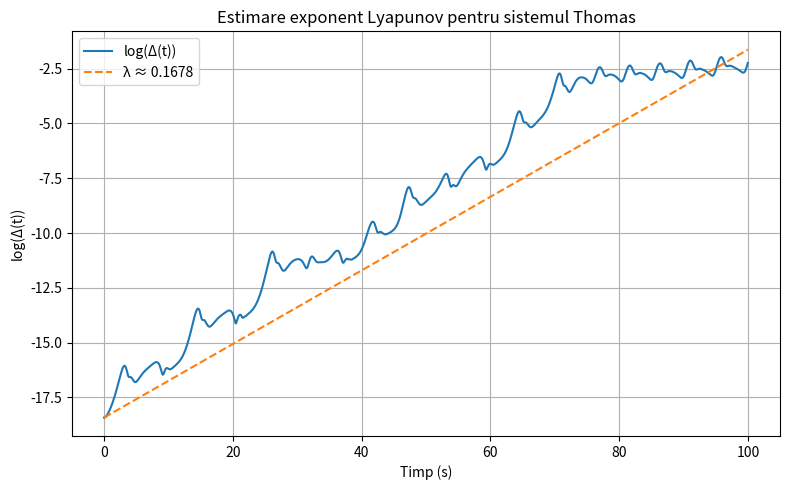

Here is the Python script that generated this plot:
import numpy as np
import matplotlib.pyplot as plt
from scipy.integrate import solve_ivp

# ===== Sistem Thomas =====
def thomas_system(t, state):
    x, y, z = state
    dxdt = y * z
    dydt = x - y
    dzdt = 1 - x**2
    return [dxdt, dydt, dzdt]

# ===== Configurație simulare =====
T_final = 100
dt = 0.01
t_eval = np.arange(0, T_final, dt)
t_span = (0, T_final)

# Condiții inițiale apropiate
delta0 = 1e-8  # perturbație inițială
y0 = [0.21, 0.1, 0.2]
y0_perturbed = [y0[0] + delta0, y0[1], y0[2]]

# Integrarea ambelor traiectorii
sol_1 = solve_ivp(lambda t, y: thomas_system(t, y), t_span, y0, t_eval=t_eval, method='RK45')
sol_2 = solve_ivp(lambda t, y: thomas_system(t, y), t_span, y0_perturbed, t_eval=t_eval, method='RK45')

# Calculul distanței în timp
diff = sol_2.y - sol_1.y
distance = np.linalg.norm(diff, axis=0)

# Eliminare puncte zero sau negative (log invalid)
valid = distance > 0
log_distance = np.log(distance[valid])
time_valid = t_eval[valid]

# Estimare panta (lambda) prin regresie liniară
slope, _ = np.polyfit(time_valid, log_distance, 1)

# ===== Plot =====
plt.figure(figsize=(8, 5))
plt.plot(time_valid, log_distance, label='log(Δ(t))')
plt.plot(time_valid, slope * time_valid + log_distance[0], '--', label=f'λ ≈ {slope:.4f}')
plt.title('Estimare exponent Lyapunov pentru sistemul Thomas')
plt.xlabel('Timp (s)')
plt.ylabel('log(Δ(t))')
plt.legend()
plt.grid(True)
plt.tight_layout()
plt.show()

# ===== Afișare rezultat =====
print(f"Exponentul Lyapunov estimat: λ ≈ {slope:.4f}")
